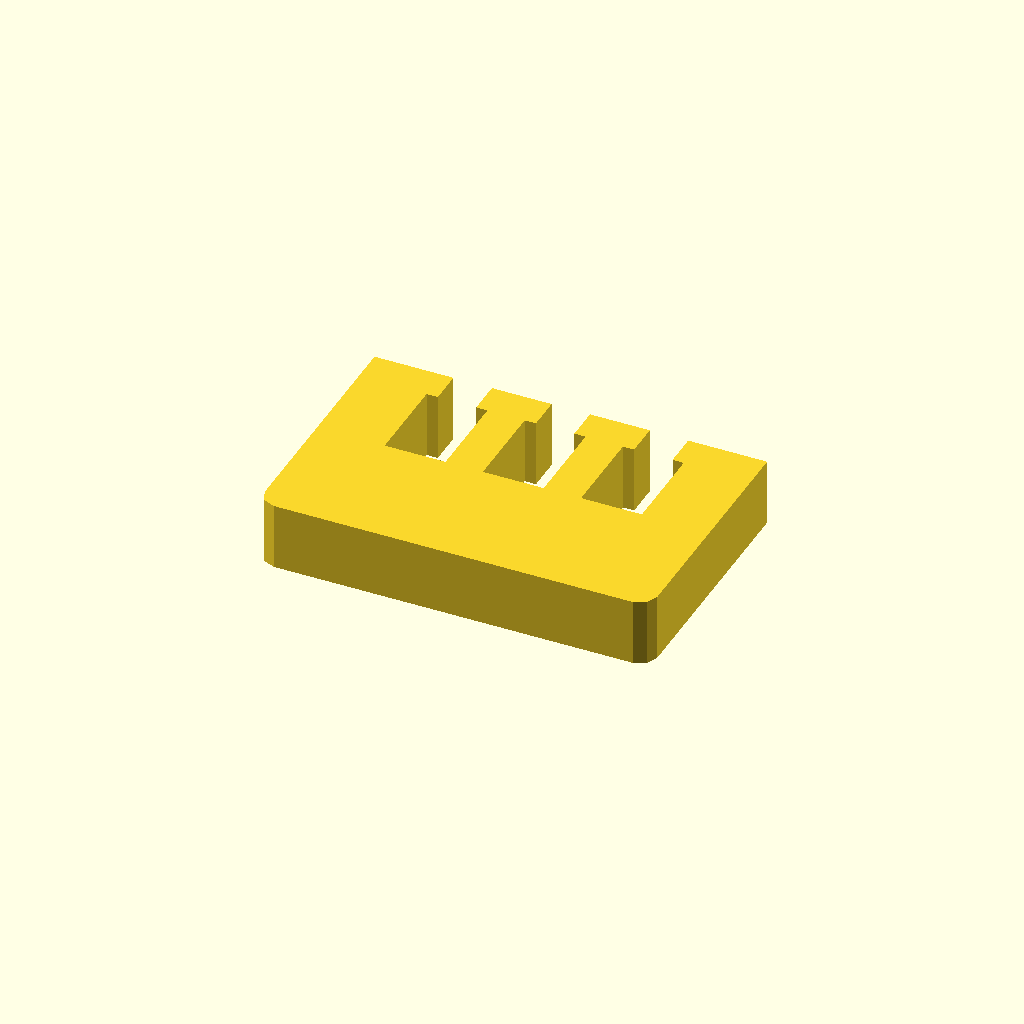
Cell 1: rendered with the file's own defaults.
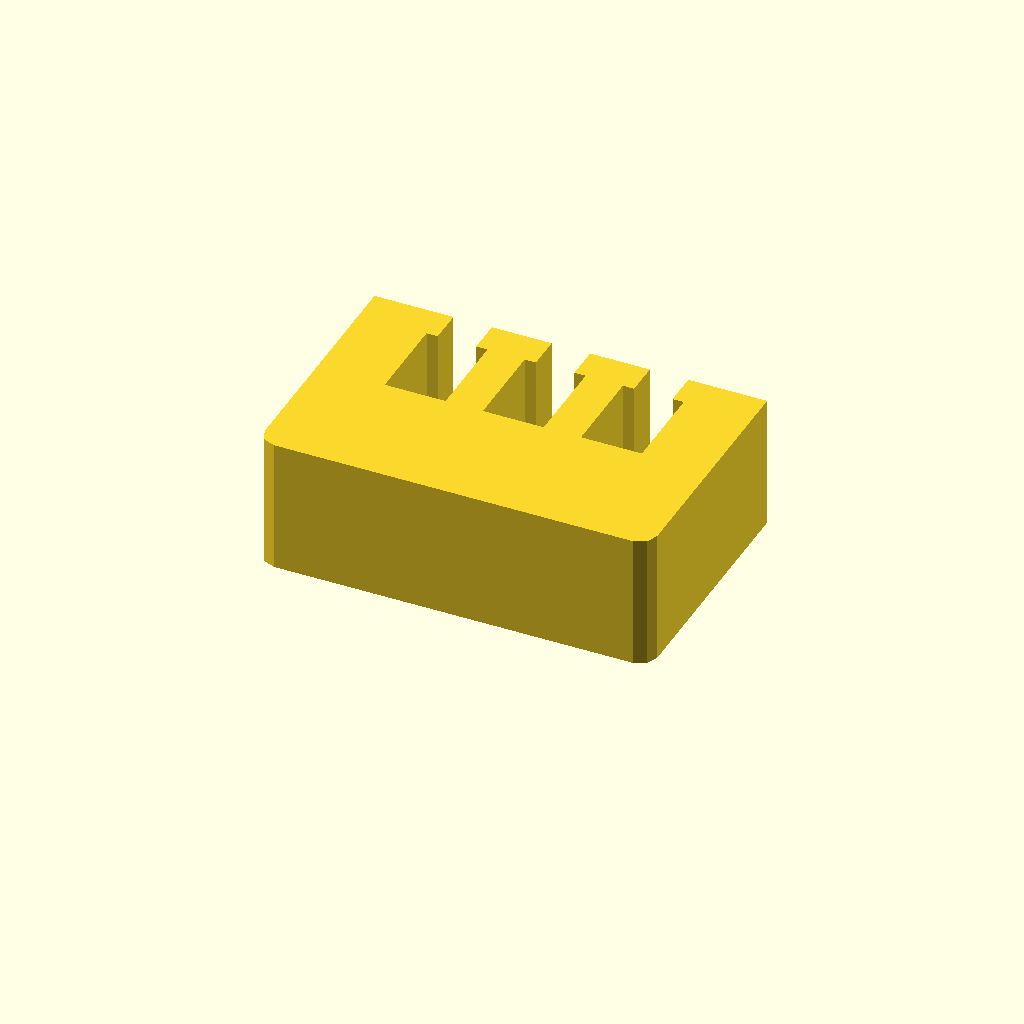
Cell 2: the same model with profile_height = 24.
One fixed orthographic camera (rotation 55°, 0°, 25°; colour scheme Cornfield) for every cell.
OpenSCAD source file optional_data/data/sketch1/windowplates/part_0003.scad:
$fn = 32;

// ----------------------------------------------------------------------
// Window plate: 70 x 45 mm, 3 open windows
// ----------------------------------------------------------------------

// --- parameters (mm) ---
profile_height = 12;      // extrusion height
profile_points = 32;      // points of the closed outline

profile = [[0, 3], [0.879, 0.879], [3, 0], [67, 0], [69.121, 0.879], [70, 3], [70, 45], [55.925, 45], [55.925, 39], [57.925, 39], [57.925, 23], [47.075, 23], [47.075, 39], [49.075, 39], [49.075, 45], [38.425, 45], [38.425, 39], [40.425, 39], [40.425, 23], [29.575, 23], [29.575, 39], [31.575, 39], [31.575, 45], [20.925, 45], [20.925, 39], [22.925, 39], [22.925, 23], [12.075, 23], [12.075, 39], [14.075, 39], [14.075, 45], [0, 45]];  // single closed polygon, 32 points, counter clockwise

// --- the one profile operation ---
linear_extrude(height = profile_height) polygon(points = profile);
Customizer parameters (derived from the source; name, type, default, range or options):
profile_height: number, default 12
profile_points: number, default 32
